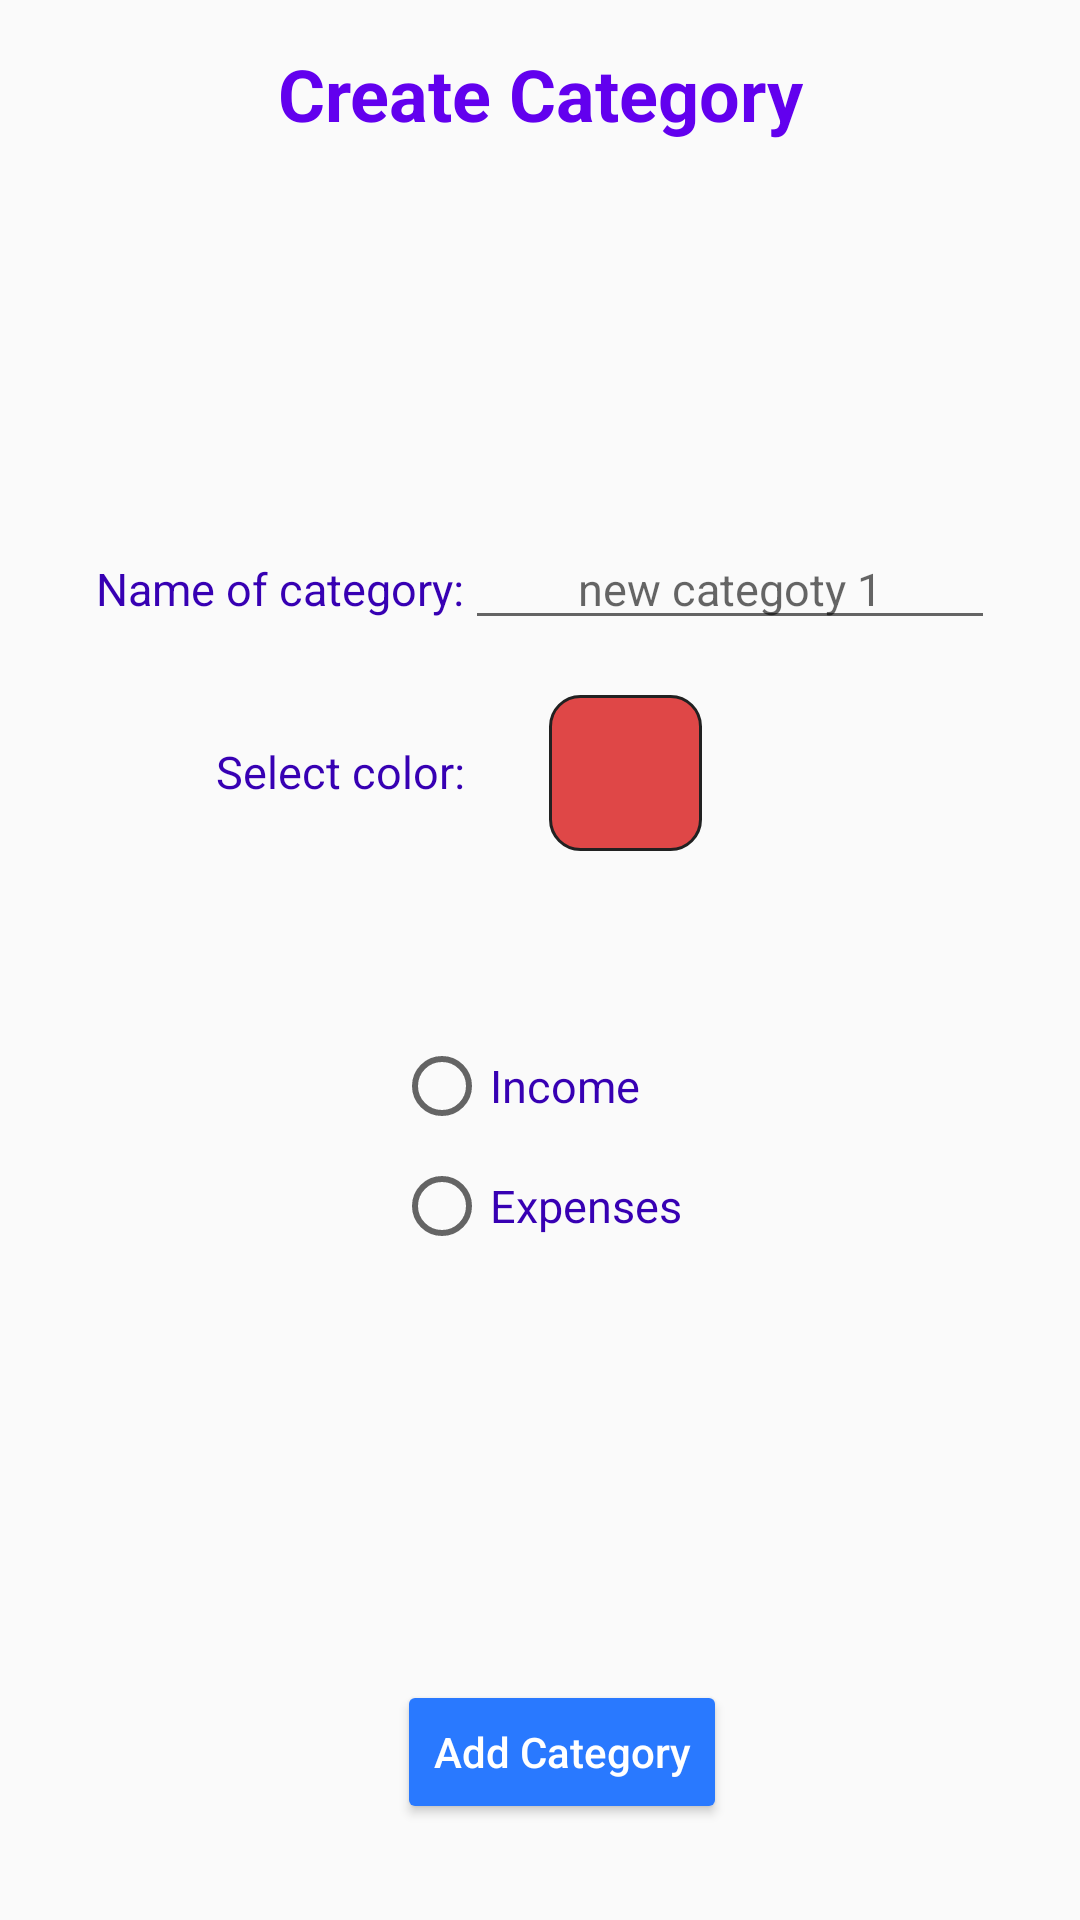

Write the Android layout XML for this screen, with the resource values it uses.
<!-- AndroidManifest.xml: application theme AppTheme -->
<!-- res/layout/fragment_new_cat.xml -->
<?xml version="1.0" encoding="utf-8"?>
<androidx.constraintlayout.widget.ConstraintLayout xmlns:android="http://schemas.android.com/apk/res/android"
    xmlns:app="http://schemas.android.com/apk/res-auto"
    xmlns:tools="http://schemas.android.com/tools"
    android:layout_width="match_parent"
    android:layout_height="match_parent"
    tools:context=".frags.NewCatFragment">

    <Button
        android:id="@+id/btnColorPick"
        style="@style/Widget.AppCompat.Button.Small"
        android:layout_width="51dp"
        android:layout_height="52dp"
        android:background="@drawable/list_item_red"
        android:textAllCaps="false"
        app:layout_constraintBaseline_toBaselineOf="@+id/textView2"
        app:layout_constraintEnd_toEndOf="parent"
        app:layout_constraintHorizontal_bias="0.182"
        app:layout_constraintStart_toEndOf="@+id/textView2" />

    <Button
        android:id="@+id/btnAddCat"
        style="@style/Widget.AppCompat.Button.Colored"
        android:layout_width="wrap_content"
        android:layout_height="wrap_content"
        android:layout_marginBottom="32dp"
        android:text="@string/add_category"
        android:textAllCaps="false"
        app:layout_constraintBottom_toBottomOf="parent"
        app:layout_constraintEnd_toEndOf="parent"
        app:layout_constraintHorizontal_bias="0.529"
        app:layout_constraintStart_toStartOf="parent"
        app:layout_constraintTop_toBottomOf="@+id/btnColorPick"
        app:layout_constraintVertical_bias="1.0" />

    <TextView
        android:id="@+id/textView"
        android:layout_width="wrap_content"
        android:layout_height="wrap_content"
        android:layout_marginStart="32dp"
        android:layout_marginLeft="32dp"
        android:text="@string/name_of_category"
        android:textColor="@color/design_default_color_primary_dark"
        android:textSize="15sp"
        app:layout_constraintBottom_toBottomOf="parent"
        app:layout_constraintEnd_toEndOf="parent"
        app:layout_constraintHorizontal_bias="0.0"
        app:layout_constraintStart_toStartOf="parent"
        app:layout_constraintTop_toTopOf="parent"
        app:layout_constraintVertical_bias="0.3" />

    <TextView
        android:id="@+id/textView3"
        android:layout_width="wrap_content"
        android:layout_height="wrap_content"
        android:layout_margin="15dp"
        android:layout_marginTop="4dp"
        android:text="@string/create_category"
        android:textColor="@color/design_default_color_primary"
        android:textColorHint="@android:color/holo_blue_dark"
        android:textSize="24sp"
        android:textStyle="bold"
        app:layout_constraintEnd_toEndOf="parent"
        app:layout_constraintStart_toStartOf="parent"
        app:layout_constraintTop_toTopOf="parent" />

    <EditText
        android:id="@+id/etNameCat"
        android:layout_width="wrap_content"
        android:layout_height="wrap_content"
        android:ems="10"
        android:gravity="center"
        android:hint="@string/new_categoty"
        android:inputType="textPersonName"
        android:textColor="@color/design_default_color_primary_dark"
        android:textSize="15sp"
        app:layout_constraintBaseline_toBaselineOf="@+id/textView"
        app:layout_constraintStart_toEndOf="@+id/textView" />

    <TextView
        android:id="@+id/textView2"
        android:layout_width="wrap_content"
        android:layout_height="wrap_content"
        android:layout_marginBottom="32dp"
        android:text="@string/select_color"
        android:textAppearance="@style/TextAppearance.AppCompat.Body1"
        android:textColor="@color/design_default_color_primary_dark"
        android:textSize="15sp"
        app:layout_constraintBottom_toBottomOf="parent"
        app:layout_constraintEnd_toStartOf="@+id/etNameCat"
        app:layout_constraintTop_toBottomOf="@+id/textView"
        app:layout_constraintVertical_bias="0.107" />

    <RadioGroup
        android:id="@+id/rad_group"
        android:layout_width="wrap_content"
        android:layout_height="wrap_content"
        app:layout_constraintBottom_toTopOf="@+id/btnAddCat"
        app:layout_constraintEnd_toEndOf="parent"
        app:layout_constraintHorizontal_bias="0.498"
        app:layout_constraintStart_toStartOf="parent"
        app:layout_constraintTop_toBottomOf="@+id/btnColorPick"
        app:layout_constraintVertical_bias="0.305">

        <RadioButton
            android:id="@+id/rbIncome"
            android:layout_width="match_parent"
            android:layout_height="wrap_content"
            android:layout_marginBottom="8dp"
            android:text="@string/or_income"
            android:textColor="@color/design_default_color_primary_dark"
            android:textSize="15sp" />

        <RadioButton
            android:id="@+id/rbExpenses"
            android:layout_width="match_parent"
            android:layout_height="wrap_content"
            android:text="@string/orExpenses"
            android:textColor="@color/design_default_color_primary_dark"
            android:textSize="15sp" />
    </RadioGroup>
</androidx.constraintlayout.widget.ConstraintLayout>
<!-- resources referenced by this layout -->
<resources>
  <!-- drawable list_item_red (drawable) -->
  <?xml version="1.0" encoding="utf-8"?>
  <shape xmlns:android="http://schemas.android.com/apk/res/android">
      <solid android:color= "#B6D50000"/>
      
      <stroke
          android:width="1dp"
          android:color="#212121" />
      
      <corners android:radius="10dp" />
  </shape>
  <string name="add_category">Add Category</string>
  <string name="create_category">Create Category</string>
  <string name="name_of_category">Name of category:</string>
  <string name="new_categoty">new categoty 1</string>
  <string name="orExpenses">Expenses</string>
  <string name="or_income">Income</string>
  <string name="select_color">Select color:</string>
  <style name="AppTheme" parent="Theme.AppCompat.DayNight">
          
          <item name="colorPrimaryDark">#222222</item>
          <item name="colorAccent">#2979FF</item>
          <item name="colorPrimary">#E8EAF6</item>
  
          <item name="android:actionBarStyle">@style/MyActionBar</item>
  
          <item name="android:windowActionBarOverlay">true</item>
          
          <item name="actionBarStyle">@style/ThemeActionBar</item>
          <item name="windowActionBarOverlay">true</item>
      </style>
  <style name="MyActionBar" parent="@style/Theme.AppCompat.DayNight">
          <item name="android:titleTextStyle">@style/TitleBarTextColor</item>
          <item name="android:background">#FFFF</item>
      </style>
  <style name="ThemeActionBar" parent="Widget.AppCompat.Light.ActionBar.Solid">
          <item name="android:background">@null</item>
          
          <item name="background">@null</item>
      </style>
  <style name="TitleBarTextColor" parent="@style/TextAppearance.AppCompat.Widget.ActionBar.Title">
          <item name="android:textColor">#D2D3</item>
      </style>
</resources>
